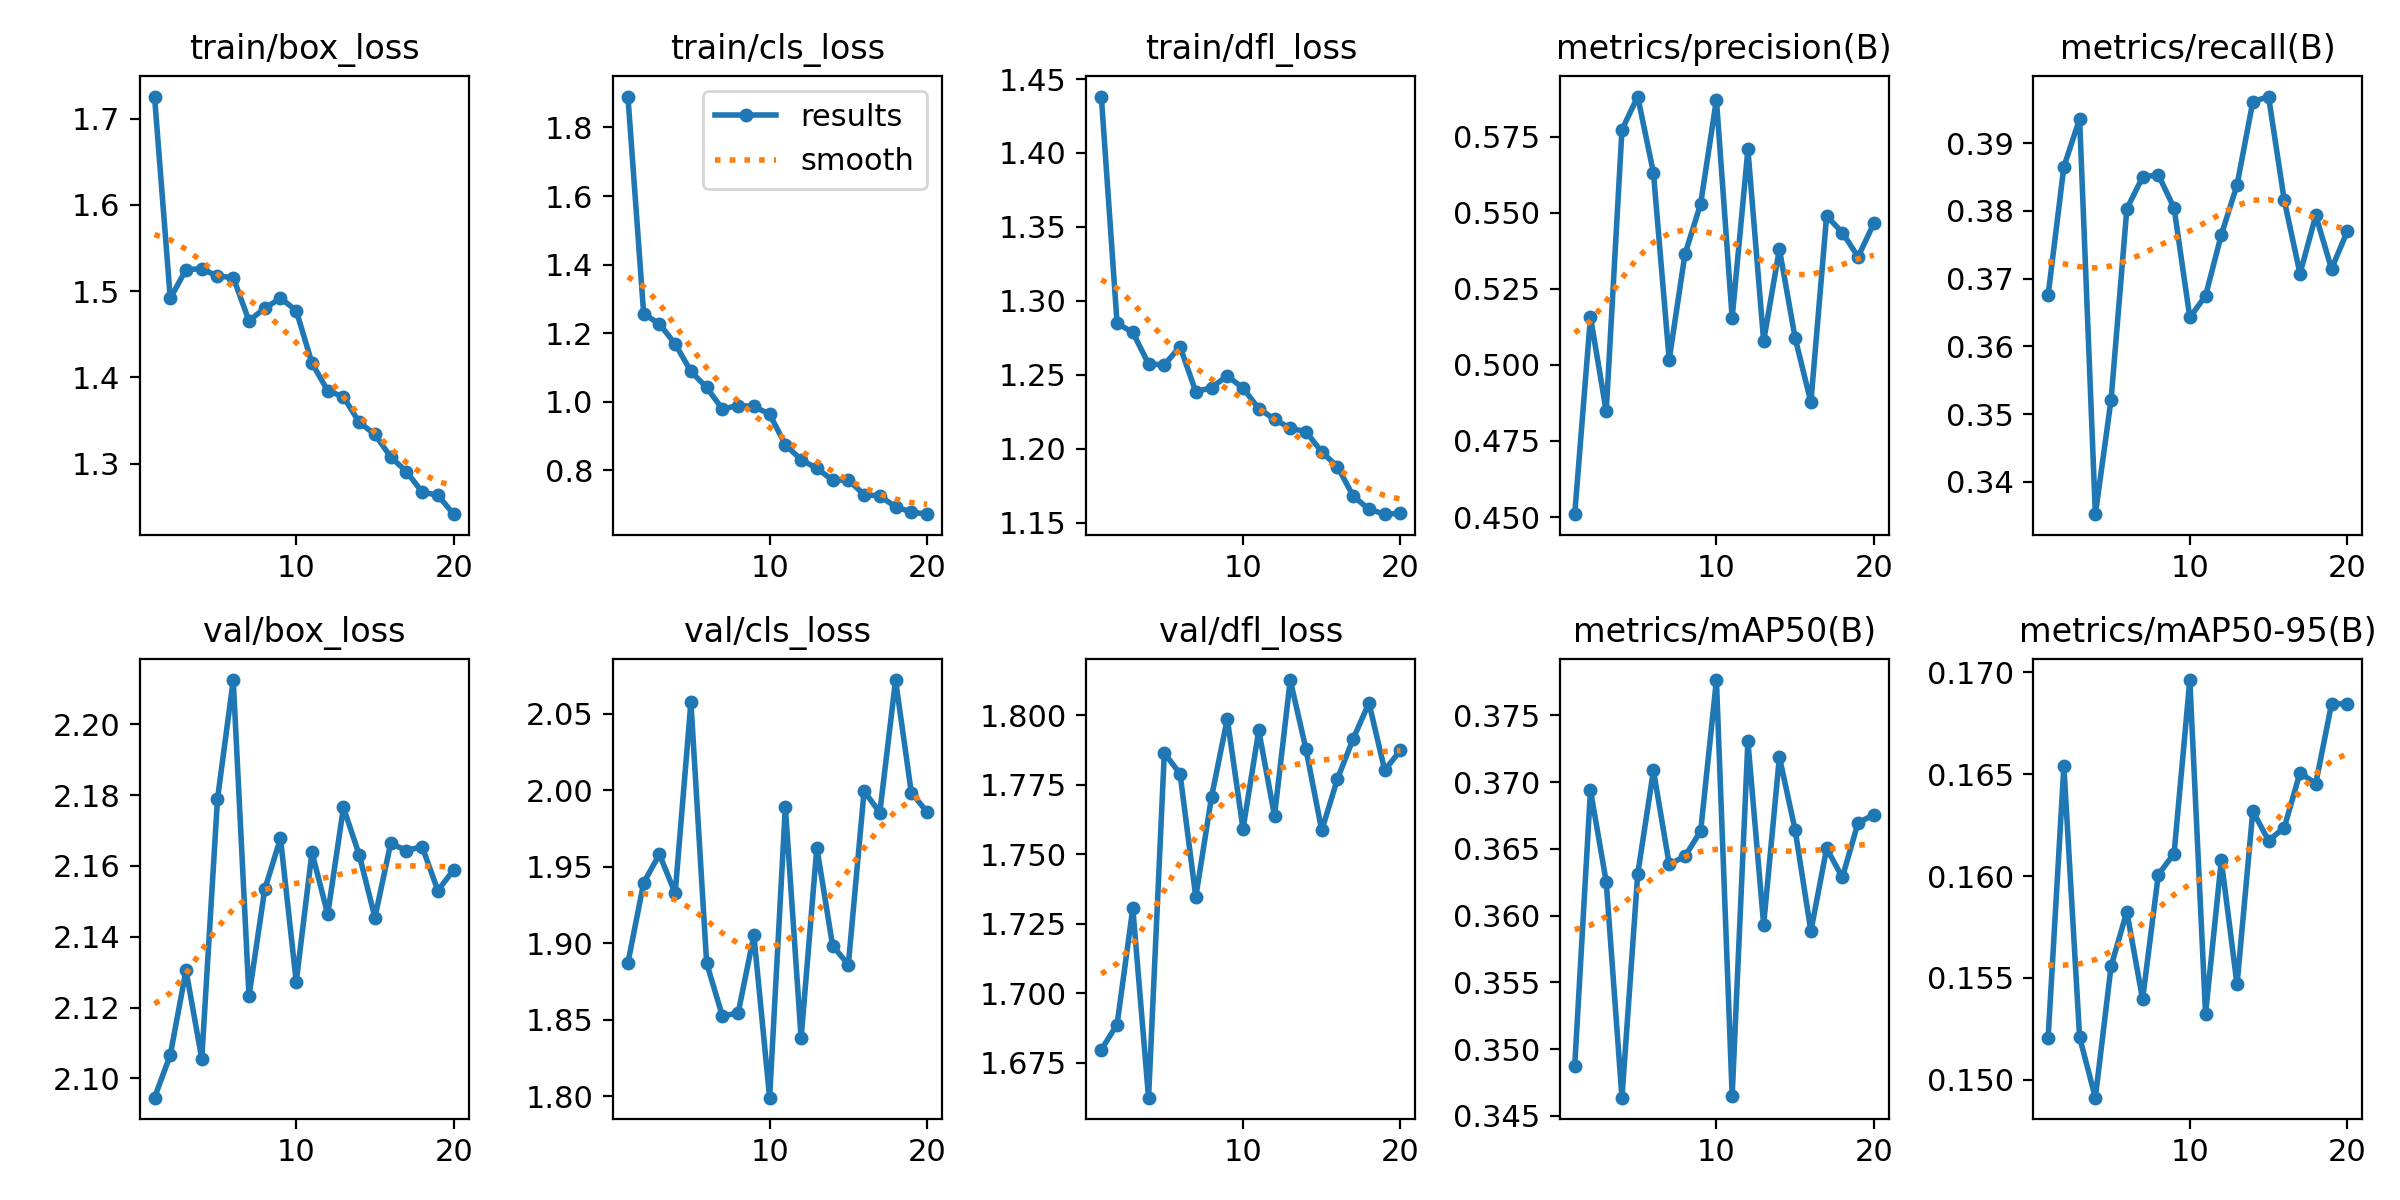

The table this chart was drawn from, first rows:
epoch, time, train/box_loss, train/cls_loss, train/dfl_loss, metrics/precision(B), metrics/recall(B), metrics/mAP50(B), metrics/mAP50-95(B), val/box_loss, val/cls_loss, val/dfl_loss, lr/pg0, lr/pg1, lr/pg2
1, 568.4, 1.726, 1.89, 1.438, 0.4509, 0.3676, 0.3488, 0.1521, 2.095, 1.887, 1.68, 0.07067, 0.003259, 0.003259
2, 1188, 1.492, 1.256, 1.285, 0.5158, 0.3865, 0.3694, 0.1654, 2.107, 1.939, 1.689, 0.04034, 0.006266, 0.006266
3, 1776, 1.525, 1.227, 1.279, 0.4848, 0.3936, 0.3625, 0.1521, 2.131, 1.958, 1.731, 0.009684, 0.008943, 0.008943
4, 2341, 1.526, 1.169, 1.257, 0.5773, 0.3352, 0.3464, 0.1491, 2.106, 1.933, 1.662, 0.008515, 0.008515, 0.008515
5, 2910, 1.517, 1.089, 1.257, 0.5882, 0.3522, 0.3631, 0.1556, 2.179, 2.057, 1.786, 0.00802, 0.00802, 0.00802
6, 3476, 1.516, 1.042, 1.269, 0.5632, 0.3803, 0.3709, 0.1583, 2.212, 1.887, 1.779, 0.007525, 0.007525, 0.007525
7, 4041, 1.466, 0.9789, 1.239, 0.5017, 0.385, 0.3639, 0.154, 2.123, 1.852, 1.735, 0.00703, 0.00703, 0.00703
8, 4607, 1.48, 0.989, 1.241, 0.5364, 0.3853, 0.3644, 0.1601, 2.153, 1.854, 1.771, 0.006535, 0.006535, 0.006535
9, 5171, 1.492, 0.9864, 1.249, 0.553, 0.3804, 0.3663, 0.1611, 2.168, 1.905, 1.799, 0.00604, 0.00604, 0.00604
10, 5736, 1.478, 0.9638, 1.241, 0.5872, 0.3643, 0.3776, 0.1696, 2.127, 1.799, 1.759, 0.005545, 0.005545, 0.005545
11, 6293, 1.417, 0.8746, 1.227, 0.5155, 0.3675, 0.3465, 0.1532, 2.164, 1.989, 1.795, 0.00505, 0.00505, 0.00505
12, 6852, 1.385, 0.831, 1.22, 0.5708, 0.3765, 0.373, 0.1608, 2.146, 1.838, 1.764, 0.004555, 0.004555, 0.004555
13, 7412, 1.377, 0.8057, 1.214, 0.5078, 0.3838, 0.3593, 0.1547, 2.176, 1.963, 1.813, 0.00406, 0.00406, 0.00406
14, 7973, 1.348, 0.7715, 1.212, 0.5381, 0.3961, 0.3719, 0.1632, 2.163, 1.899, 1.788, 0.003565, 0.003565, 0.003565
15, 8630, 1.334, 0.7715, 1.198, 0.5089, 0.3969, 0.3664, 0.1617, 2.145, 1.886, 1.759, 0.00307, 0.00307, 0.00307
16, 9285, 1.308, 0.7295, 1.188, 0.4877, 0.3815, 0.3588, 0.1624, 2.166, 1.999, 1.777, 0.002575, 0.002575, 0.002575
17, 9865, 1.291, 0.7251, 1.168, 0.549, 0.3707, 0.365, 0.1651, 2.164, 1.985, 1.792, 0.00208, 0.00208, 0.00208
18, 10454, 1.267, 0.6936, 1.159, 0.5435, 0.3793, 0.3629, 0.1645, 2.165, 2.072, 1.804, 0.001585, 0.001585, 0.001585
19, 11030, 1.263, 0.6783, 1.156, 0.5355, 0.3714, 0.367, 0.1684, 2.153, 1.998, 1.78, 0.00109, 0.00109, 0.00109
20, 11623, 1.241, 0.6721, 1.156, 0.5466, 0.377, 0.3675, 0.1684, 2.159, 1.986, 1.787, 0.000595, 0.000595, 0.000595
